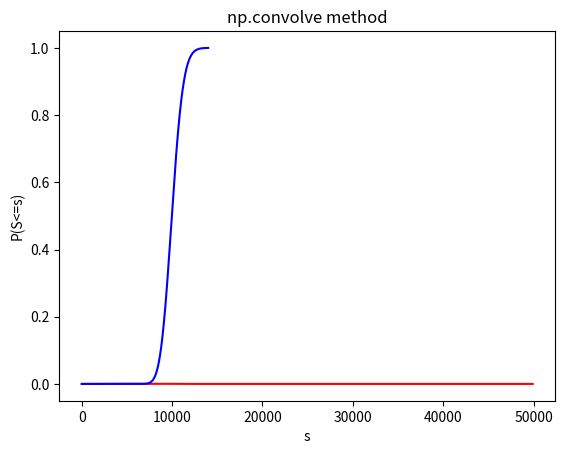

Reproduce this figure in Python.

import numpy as np 
from scipy.stats import expon
from scipy.stats import gamma
from scipy.stats import poisson
import matplotlib.pyplot as plt 
import matplotlib
import sys
matplotlib.use('Agg')
import math
import time

# Now we implement the n-fold convolution but using np.convolve
# Recursive formula
def ConvN_NP(n, x):
    '''

    Parameters
    ----------
    n : INTEGER
        THE NUMBER OF RANDOM VARIABLES WE'RE CONVOLUTING.
    x : VECTOR OF POSITIVE NUMBERS
        VECTOR CONTAINING THE PDF OF THE CLAIM SIZE RANDOM VARIABLE.

    Returns
    -------
    POSITIVE REAL NUMBER BETWEEN 0 AND 1
        THE PDF OF X1 + ... Xn

    '''
    if n == 0:
        return np.concatenate(([1], np.zeros(len(x))-1), axis = None)
    elif n == 1:
        return x
    else:
        x = np.array(x)
        conv = x
        for n in range(2, n+1):
            conv = np.convolve(conv, x)
        return conv
    
# Now we implement the CDF of S
def NP_pmfS(n, FY, fY, Lambda, intensity):
    '''
    

    Parameters
    ----------
    n : INTEGER
        IS THE NUMBER OF TERMS IN OUR SUM. IT'S CHOSEN SUCH AS IT'S CONSIDERED AS INFINITY, MEANING THAT THE 
        PROBABILITY THAT THE poisson random variable OF PARAMTER Lambda EQUAL TO n IS TOO SMALL (SMALLER THAN SOME EPSILON)
    m : INTEGER
        IS THE FIRST PARAMETER OF OUR NEGATIVE BINOMIAL RANDOM VARIABLE
    p : POSITIVE REAL NUMBER BETWEEN 0 AND 1
        IS THE SECOND PARAMETER OF OUR BINOMIAL RANDOM VARIABLE.
    fY : VECTOR OF POSITIVE REAL NUMBERS BETWEEN 0 AND 1
        VECTOR OF THE PMF OF THE CLAIM SIZE DISTRIBUTION

    Returns
    -------
    POSITIVE REAL NUMBER BELONGING TO [0, 1]
        THE CDF OF THE COMPOUD DISTRIBUTION s

    '''
    if n == 0: #SPECIAL CASE NO RANDOM VARIABLE
        inter = (poisson.pmf(0, Lambda)) * np.ones(len(FY))
        return inter
    elif n== 1: #WE HAVE ONLY ONE RANDOM VARIABLE
        inter = (poisson.pmf(0, Lambda)) * np.ones(len(FY))
        return FY * poisson.pmf(1, Lambda) + inter
    else:
        inter = inter = (poisson.pmf(0, Lambda)) * np.ones(len(FY))
        somme = FY * poisson.pmf(1, Lambda) + inter
        for i in range(2, n+1): #we enter the sum
        # compute first P(N = n)
            p1 = poisson.pmf(i, Lambda) #P(N= i)
        #instead of simulating, we know that the sum of the Poisson rv with the same parameter is just a poisson
        #with i times Lambda
        #since we're computing the cdf 
            p2 = ConvN_NP(i,FY, fY)
            somme = np.concatenate((somme, np.zeros(len(p2)-len(somme))), axis = None)
            somme += p1 * p2
        
        return somme
    
    
if __name__ == "__main__":
    
   # In the continusous case, we'll pick a poisson rv for the number of claims, and exponential random variables for the claim sizes. 

    #For the poisson random variable we'll chose Lambda to be equal to 40, so in average we have 40 claims per year 
    #For the claim sizes, we'll take exponential random variables with intensity 1/100, so our expected claims are 100 each. 
            
    Lambda = 40 
    mean = 100
    intensity = 1/mean
    
    # Here we choose the number n such that the probability that our poisson r.v is equal to this n is too small
    # we take n equal to 100, poisson.pmf(100, 40) =7.315031522325226e-16
    n = 100
    # We'll try to answer the following questions: What is the probability that the aggregate claim size will be smaller than some value s0 ? 
    # And what is the probability that the aggregate claim size will be larger than s1 ?
    #we'll also plot all the resulting distribution.
    
    s0 = 2000
    s1 = 7000
    values = np.arange(0, 500, 1)
    values2 = np.arange(0, 14000,1)

    # Getting the distribution of one claim size random variable

    fY = expon.pdf(values, 0, 1/intensity)
    FY = expon.cdf(values, 0, 1/intensity)
    FS = gamma.cdf(values2, n, 0, 1/intensity)
    t0 = time.time()
    #z = NP_pmfS(n, FY, fY, Lambda, intensity)
    z = ConvN_NP(n,fY)
    t1 = time.time() 
    print("Finding the distribution of S took ", t1 - t0, " seconds.")
    proba1 = z[s0 + 1]
    proba2 = 1- z[s1 + 1]
    print("The probability that S is smaller than ", s0, " is : ", proba1)
    print("The probability that S is larger than ", s1, " is : ", proba2)
    #plotting
    fig, ax = plt.subplots( nrows=1, ncols=1 ) # create figure & 1 axis
    ax.plot(z, "r")
    ax.plot(FS, "b")
    ax.set_ylabel('P(S<=s)')
    ax.set_xlabel('s')
    ax.set_title("np.convolve method", loc='center')
    fig.savefig('npConvolveMethod.png') # save the figure to file
    plt.close(fig) # close the figure window
    plt.savefig(sys.stdout.buffer)
    
